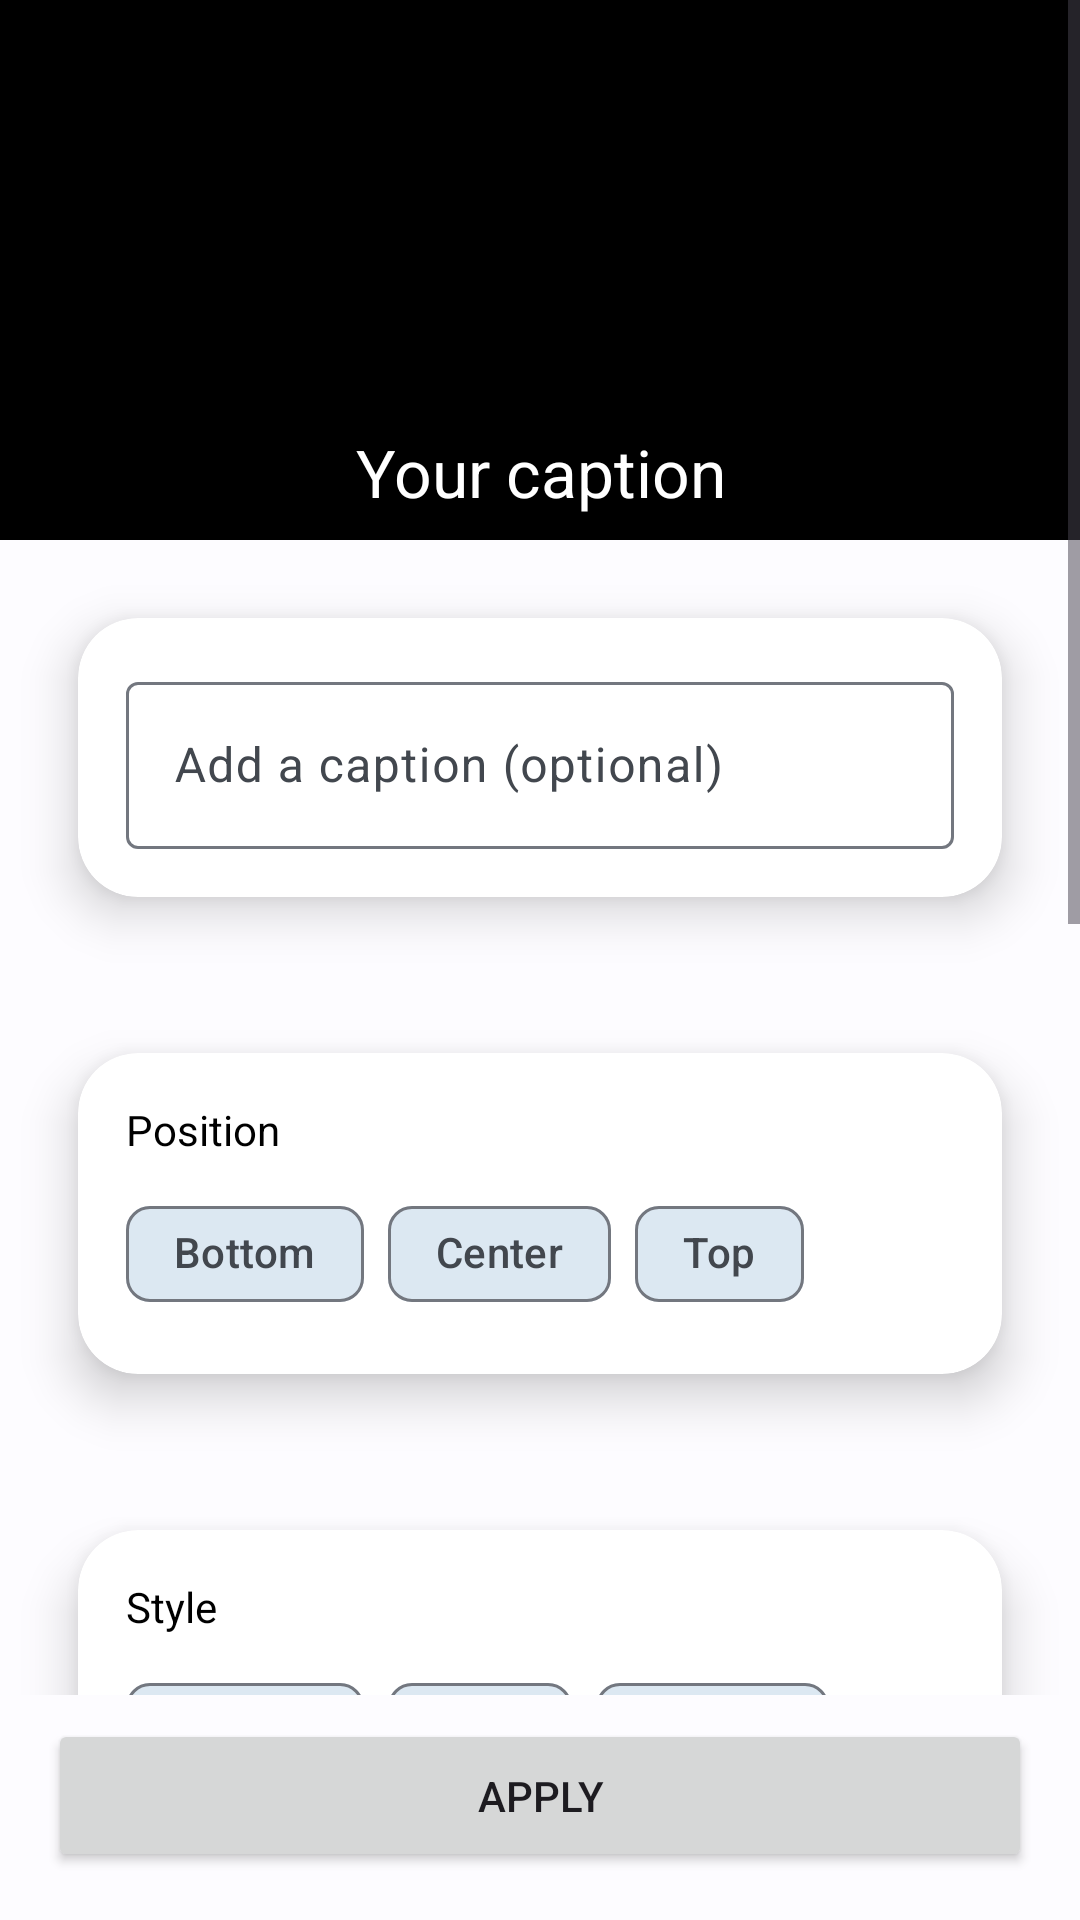

This screen was rendered from an Android layout file. Write that file and the resources it references.
<!-- AndroidManifest.xml: application theme Theme.GIFCreator -->
<!-- res/layout/activity_caption.xml -->
<?xml version="1.0" encoding="utf-8"?>
<LinearLayout xmlns:android="http://schemas.android.com/apk/res/android"
    xmlns:ads="http://schemas.android.com/apk/res-auto"
    android:layout_width="match_parent"
    android:layout_height="match_parent"
    android:orientation="vertical">

    <ScrollView
        android:layout_width="match_parent"
        android:layout_height="0dp"
        android:layout_weight="1">

        <LinearLayout
            android:layout_width="match_parent"
            android:layout_height="wrap_content"
            android:orientation="vertical">

            
            <FrameLayout
                android:layout_width="match_parent"
                android:layout_height="180dp"
                android:background="#000000">

                <View
                    android:id="@+id/caption_bg_bar"
                    android:layout_width="match_parent"
                    android:layout_height="48dp"
                    android:layout_gravity="bottom"
                    android:background="#99000000"
                    android:visibility="gone" />

                <TextView
                    android:id="@+id/tv_caption_preview"
                    android:layout_width="match_parent"
                    android:layout_height="wrap_content"
                    android:layout_gravity="bottom|center_horizontal"
                    android:gravity="center"
                    android:padding="8dp"
                    android:text="Your caption"
                    android:textColor="#FFFFFF"
                    android:textSize="22sp" />

            </FrameLayout>

            
            <androidx.cardview.widget.CardView style="@style/cardview">
                <LinearLayout
                    android:layout_width="match_parent"
                    android:layout_height="wrap_content"
                    android:orientation="vertical"
                    android:padding="16dp">

                    <com.google.android.material.textfield.TextInputLayout
                        android:layout_width="match_parent"
                        android:layout_height="wrap_content"
                        android:hint="@string/add_caption">

                        <com.google.android.material.textfield.TextInputEditText
                            android:id="@+id/et_caption"
                            android:layout_width="match_parent"
                            android:layout_height="wrap_content"
                            android:inputType="text"
                            android:maxLines="1" />
                    </com.google.android.material.textfield.TextInputLayout>

                </LinearLayout>
            </androidx.cardview.widget.CardView>

            
            <androidx.cardview.widget.CardView style="@style/cardview">
                <LinearLayout
                    android:layout_width="match_parent"
                    android:layout_height="wrap_content"
                    android:orientation="vertical"
                    android:padding="16dp">

                    <TextView
                        android:layout_width="wrap_content"
                        android:layout_height="wrap_content"
                        android:layout_marginBottom="8dp"
                        android:text="@string/caption_position"
                        android:textColor="@color/card_text" />

                    <com.google.android.material.chip.ChipGroup
                        android:id="@+id/cg_position"
                        android:layout_width="match_parent"
                        android:layout_height="wrap_content"
                        ads:singleSelection="true"
                        ads:selectionRequired="true">

                        <com.google.android.material.chip.Chip
                            android:id="@+id/chip_pos_bottom"
                            style="@style/Widget.Material3.Chip.Filter"
                            android:layout_width="wrap_content"
                            android:layout_height="wrap_content"
                            android:text="@string/caption_pos_bottom" />

                        <com.google.android.material.chip.Chip
                            android:id="@+id/chip_pos_center"
                            style="@style/Widget.Material3.Chip.Filter"
                            android:layout_width="wrap_content"
                            android:layout_height="wrap_content"
                            android:text="@string/caption_pos_center" />

                        <com.google.android.material.chip.Chip
                            android:id="@+id/chip_pos_top"
                            style="@style/Widget.Material3.Chip.Filter"
                            android:layout_width="wrap_content"
                            android:layout_height="wrap_content"
                            android:text="@string/caption_pos_top" />

                    </com.google.android.material.chip.ChipGroup>

                </LinearLayout>
            </androidx.cardview.widget.CardView>

            
            <androidx.cardview.widget.CardView style="@style/cardview">
                <LinearLayout
                    android:layout_width="match_parent"
                    android:layout_height="wrap_content"
                    android:orientation="vertical"
                    android:padding="16dp">

                    <TextView
                        android:layout_width="wrap_content"
                        android:layout_height="wrap_content"
                        android:layout_marginBottom="8dp"
                        android:text="@string/caption_style"
                        android:textColor="@color/card_text" />

                    <com.google.android.material.chip.ChipGroup
                        android:id="@+id/cg_style"
                        android:layout_width="match_parent"
                        android:layout_height="wrap_content"
                        ads:singleSelection="true"
                        ads:selectionRequired="true">

                        <com.google.android.material.chip.Chip
                            android:id="@+id/chip_style_normal"
                            style="@style/Widget.Material3.Chip.Filter"
                            android:layout_width="wrap_content"
                            android:layout_height="wrap_content"
                            android:text="@string/caption_style_normal" />

                        <com.google.android.material.chip.Chip
                            android:id="@+id/chip_style_bold"
                            style="@style/Widget.Material3.Chip.Filter"
                            android:layout_width="wrap_content"
                            android:layout_height="wrap_content"
                            android:text="@string/caption_style_bold" />

                        <com.google.android.material.chip.Chip
                            android:id="@+id/chip_style_outline"
                            style="@style/Widget.Material3.Chip.Filter"
                            android:layout_width="wrap_content"
                            android:layout_height="wrap_content"
                            android:text="@string/caption_style_outline" />

                    </com.google.android.material.chip.ChipGroup>

                </LinearLayout>
            </androidx.cardview.widget.CardView>

            
            <androidx.cardview.widget.CardView style="@style/cardview">
                <LinearLayout
                    android:layout_width="match_parent"
                    android:layout_height="wrap_content"
                    android:orientation="vertical"
                    android:padding="16dp">

                    <TextView
                        android:layout_width="wrap_content"
                        android:layout_height="wrap_content"
                        android:layout_marginBottom="8dp"
                        android:text="@string/caption_color"
                        android:textColor="@color/card_text" />

                    <LinearLayout
                        android:id="@+id/ll_colors"
                        android:layout_width="match_parent"
                        android:layout_height="wrap_content"
                        android:orientation="horizontal">

                        

                    </LinearLayout>

                </LinearLayout>
            </androidx.cardview.widget.CardView>

            
            <androidx.cardview.widget.CardView style="@style/cardview">
                <LinearLayout
                    android:layout_width="match_parent"
                    android:layout_height="wrap_content"
                    android:orientation="vertical"
                    android:padding="16dp">

                    <TextView
                        android:id="@+id/tv_size_label"
                        android:layout_width="wrap_content"
                        android:layout_height="wrap_content"
                        android:text="@string/caption_size"
                        android:textColor="@color/card_text" />

                    <com.google.android.material.slider.Slider
                        android:id="@+id/slider_caption_size"
                        style="@style/Base.Sephiroth.Widget.RangeSeekBar"
                        android:layout_width="match_parent"
                        android:layout_height="wrap_content"
                        android:layout_marginEnd="8dp"
                        android:valueFrom="4"
                        android:valueTo="15" />

                </LinearLayout>
            </androidx.cardview.widget.CardView>

            
            <androidx.cardview.widget.CardView style="@style/cardview">
                <LinearLayout
                    android:layout_width="match_parent"
                    android:layout_height="wrap_content"
                    android:orientation="horizontal"
                    android:padding="16dp">

                    <TextView
                        android:layout_width="0dp"
                        android:layout_height="wrap_content"
                        android:layout_weight="1"
                        android:text="@string/caption_background"
                        android:textColor="@color/card_text" />

                    <androidx.appcompat.widget.SwitchCompat
                        android:id="@+id/switch_caption_bg"
                        android:layout_width="wrap_content"
                        android:layout_height="wrap_content" />

                </LinearLayout>
            </androidx.cardview.widget.CardView>

        </LinearLayout>
    </ScrollView>

    <Button
        android:id="@+id/btn_apply_caption"
        android:layout_width="match_parent"
        android:layout_height="wrap_content"
        android:layout_marginLeft="16dp"
        android:layout_marginRight="16dp"
        android:layout_marginBottom="16dp"
        android:layout_marginTop="8dp"
        android:padding="16dp"
        android:text="@string/caption_apply" />

</LinearLayout>
<!-- resources referenced by this layout -->
<resources>
  <color name="card_text">#000000</color>
  <string name="add_caption">Add a caption (optional)</string>
  <string name="caption_apply">Apply</string>
  <string name="caption_background">Background bar</string>
  <string name="caption_color">Text color</string>
  <string name="caption_pos_bottom">Bottom</string>
  <string name="caption_pos_center">Center</string>
  <string name="caption_pos_top">Top</string>
  <string name="caption_position">Position</string>
  <string name="caption_size">Text size</string>
  <string name="caption_style">Style</string>
  <string name="caption_style_bold">Bold</string>
  <string name="caption_style_normal">Normal</string>
  <string name="caption_style_outline">Outline</string>
  <style name="cardview" parent="CardView">
          <item name="android:layout_width">match_parent</item>
          <item name="android:layout_height">wrap_content</item>
          <item name="android:layout_marginBottom">2dp</item>
          <item name="android:layout_marginTop">2dp</item>
          <item name="android:layout_marginLeft">8dp</item>
          <item name="android:layout_marginRight">8dp</item>
          <item name="cardBackgroundColor">@color/card_background</item>
          <item name="cardCornerRadius">20dp</item>
          <item name="cardElevation">10dp</item>
          <item name="cardMaxElevation">12dp</item>
          <item name="cardPreventCornerOverlap">true</item>
          <item name="cardUseCompatPadding">true</item>
      </style>
  <color name="card_background">#ffffff</color>
  <color name="md_theme_light_primary">#0062A1</color>
  <color name="md_theme_light_onPrimary">#FFFFFF</color>
  <color name="md_theme_light_primaryContainer">#D0E4FF</color>
  <color name="md_theme_light_onPrimaryContainer">#001D35</color>
  <color name="md_theme_light_secondary">#525F70</color>
  <color name="md_theme_light_onSecondary">#FFFFFF</color>
  <color name="md_theme_light_secondaryContainer">#D6E4F7</color>
  <color name="md_theme_light_onSecondaryContainer">#0F1D2A</color>
  <color name="md_theme_light_tertiary">#6A5779</color>
  <color name="md_theme_light_onTertiary">#FFFFFF</color>
  <color name="md_theme_light_tertiaryContainer">#F1DAFF</color>
  <color name="md_theme_light_onTertiaryContainer">#241432</color>
  <color name="md_theme_light_error">#BA1A1A</color>
  <color name="md_theme_light_errorContainer">#FFDAD6</color>
  <color name="md_theme_light_onError">#FFFFFF</color>
  <color name="md_theme_light_onErrorContainer">#410002</color>
  <color name="md_theme_light_background">#FDFCFF</color>
  <color name="md_theme_light_onBackground">#1A1C1E</color>
  <color name="md_theme_light_surface">#FDFCFF</color>
  <color name="md_theme_light_onSurface">#1A1C1E</color>
  <color name="md_theme_light_surfaceVariant">#DFE3EB</color>
  <color name="md_theme_light_onSurfaceVariant">#42474E</color>
  <color name="md_theme_light_outline">#73777F</color>
  <color name="md_theme_light_inverseOnSurface">#F1F0F4</color>
  <color name="md_theme_light_inverseSurface">#2F3033</color>
  <color name="md_theme_light_inversePrimary">#9CCAFF</color>
</resources>
